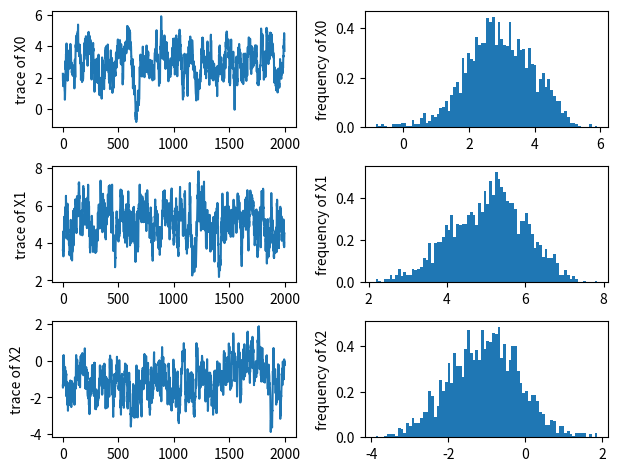

The script that saved this image:
#!/usr/bin/env python
# -*- coding: utf-8 -*-
from numpy.random import default_rng
import numpy as np


class MHMCMCSampler:
  ''' MCMC sampler with the Metropolis-Hastings algorithm. '''

  def __init__(self, likelihood, proposal_dist, seed=2021):
    ''' Generate a MCMC sampler instatnce.

    Parameters:
      likelihood (obj): Likelihood class.
      proposal_dist (obj): ProposalDistribution class.
      seed (float, optional): Random seed value.
    '''
    self.likelihood = likelihood
    self.proposal_dist = proposal_dist
    self.random = default_rng(seed)
    self.initialize(None)

  def initialize(self, x0):
    ''' Initialize state.

    Parameters:
      x0 (numpy.ndarray): An initial state (1-dimensional vector).
    '''
    self.state = x0

  def step(self):
    ''' Draw a next Monte-Carlo step.

    Returns:
      numpy.ndarray: the next state.
    '''
    proposal = self.proposal_dist.draw(self.state)
    log_alpha = \
      self.likelihood.eval(proposal) - self.likelihood.eval(self.state) \
      + self.proposal_dist.eval(self.state, proposal) \
      - self.proposal_dist.eval(proposal, self.state)
    log_u = np.log(self.random.uniform(0, 1))
    return proposal if (log_u < log_alpha) else self.state

  def generate(self, n_sample):
    ''' Generate N-samples

    Parameters:
      n_samples (int): Number of MCMC samples to generate.
    '''
    samples = []
    for n in range(n_sample):
      samples.append(self.state)
      self.state = self.step()
    return np.vstack(samples)


class AbstractLikelihood:
  ''' A template of likelihood function.'''

  def eval(self, x):
    ''' Evaluate the log-likelihood for the state `x`.

    Parameters:
      x (numpy.ndarray): An input state (1-dimensional vector).

    Returns:
      float: The log-likelihood, logL(x).
    '''
    pass


class AbstractProposalDistribution:
  ''' A template of proposed distribution. '''

  def draw(self, x0):
    ''' Propose a new state.

    Parameters:
      x0 (numpy.ndarray): The current state.

    Returns:
      numpy.ndarray: A newly-proposed state.
    '''

  def eval(self, x, x0):
    ''' Evaluate the log-probability for the state `x`.

    Parameters:
      x  (numpy.ndarray): The proposed state.
      x0 (numpy.ndarray): The current state.

    Returns:
      float: The log-probability, logQ(x, x0).
    '''


def display_results(res, dim=None, skip=1, output=None):
  ''' Display the trace and histogram of samples.

  Parameters:
    res (numpy.ndarray): MCMC sample with the size of [Nample, Ndim].
    dim (int, optional): Dimension to be investigated. If not specified,
        The first dimension is selected by default.
    skip (int, optional): Pick up every {skip} sample. If not specified,
        Do not skip any samples by default.
    output (str, optional): Save figure as image.
  '''
  import matplotlib.pyplot as plt
  if dim is None: dim = list(range(res.shape[1]))
  if not isinstance(dim,list): dim = [dim,]
  ndim = len(dim)
  fig = plt.figure()
  axes = []
  for n,d in enumerate(dim):
    axes.append([fig.add_subplot(ndim,2,1+n*2),
                 fig.add_subplot(ndim,2,2+n*2)])
  for ax,d in zip(axes,dim):
    val = res[::skip,d]
    ax[0].plot(val)
    ax[0].set_ylabel(f'trace of X{d}')
    ax[1].hist(val, bins=min(200,max(int(val.size/25),20)), density=True)
    ax[1].set_ylabel(f'frequency of X{d}')
  plt.tight_layout()
  if output: fig.savefig(output)
  plt.show()



if __name__ == '__main__':
  from argparse import ArgumentParser as ap
  parser = ap(description='demo for HMMCMCSampler')
  parser.add_argument(
    '-n', '--num', dest='num', metavar='n', type=int, default=10000,
    help='number of monte carlo samples.')
  parser.add_argument(
    '-b', '--burnin', dest='burn', metavar='n', type=int, default=1000,
    help='number of burn-in steps.')
  parser.add_argument(
    '--step', metavar='n', type=float, default=0.2,
    help='step width of a Monte Carlo step.')
  parser.add_argument(
    '--png', metavar='filename', type=str, help='output figure name.')

  args = parser.parse_args()

  class logL(AbstractLikelihood):
    def __init__(self, center=[3, 5, -1], sigma=1.0):
      self.center = np.array(center)
      self.sigma = sigma
    def eval(self, x):
      return np.sum(-(x-self.center)**2/2.0/self.sigma**2)

  class logQ(AbstractProposalDistribution):
    def __init__(self, step):
      self.step = step
      self.gen = default_rng(2021)
    def draw(self, x0):
      return x0 + self.gen.normal(0, self.step, size=x0.shape)
    def eval(self, x, x0):
      return np.sum(-(x-x0)**2/(2*self.step**2))

  mcmc = MHMCMCSampler(logL(), logQ(args.step))

  x0 = np.zeros(3)
  mcmc.initialize(x0)


  val = mcmc.generate(args.num + args.burn)
  val = val[args.burn:]

  display_results(val, skip=5, output=args.png)
